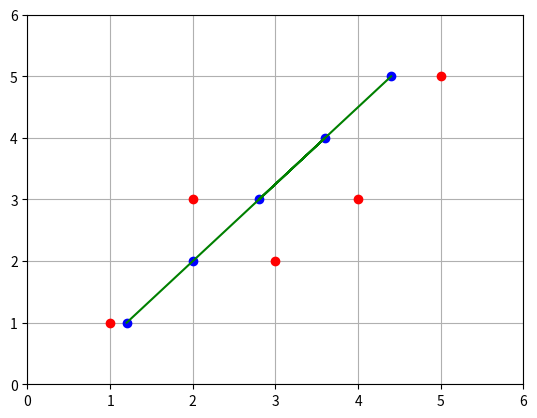

The matplotlib source for this figure:
import pandas as pd
import matplotlib.pyplot as plt

data={"X":[1,2,4,3,5],"Y":[1,3,3,2,5]}
dataset=pd.DataFrame(data)

# it will return the intercept(Bo) & slope(B1)
def co_efficient(x,y,x_mean,y_mean):
    temp_a=0
    temp_b=0
    for each_x,each_y in zip(x,y):
        temp_a+=(each_x-x_mean)*(each_y-y_mean)
        temp_b+=(each_x-x_mean)**2
    # print(a,b)
    B1=temp_a/temp_b
    Bo=y_mean-B1*x_mean
    return Bo,B1



X_mean=dataset["X"].mean()
Y_mean=dataset["Y"].mean()
Bo,B1=co_efficient(dataset["X"],dataset["Y"],X_mean,Y_mean)
# print(Bo,B1)

def pred(x,l,Bo,B1):
    for each in x:
        l.append(Bo+B1*each)
    return l,x


predicted_value,x_value=pred(dataset["X"],[],Bo,B1)
print("predicted_value=",predicted_value)

plt.plot(dataset["X"],dataset["Y"],'ro')
plt.plot(predicted_value,x_value,'bo')
plt.plot(predicted_value,x_value,'g')
plt.grid(True)
plt.axis([0, 6, 0, 6])
plt.show()

print(float(len(dataset['Y'])))
def rmse(predicted_value,y_value):
    temp_c=(float(len(y_value)))
    a=0
    for each_pred,y_value in zip(predicted_value,y_value):
       a+=(each_pred-y_value)**2
    return (a/temp_c)**0.5

a=rmse(predicted_value,dataset['Y'])
print(a)

# https://machinelearningmastery.com/simple-linear-regression-tutorial-for-machine-learning/

